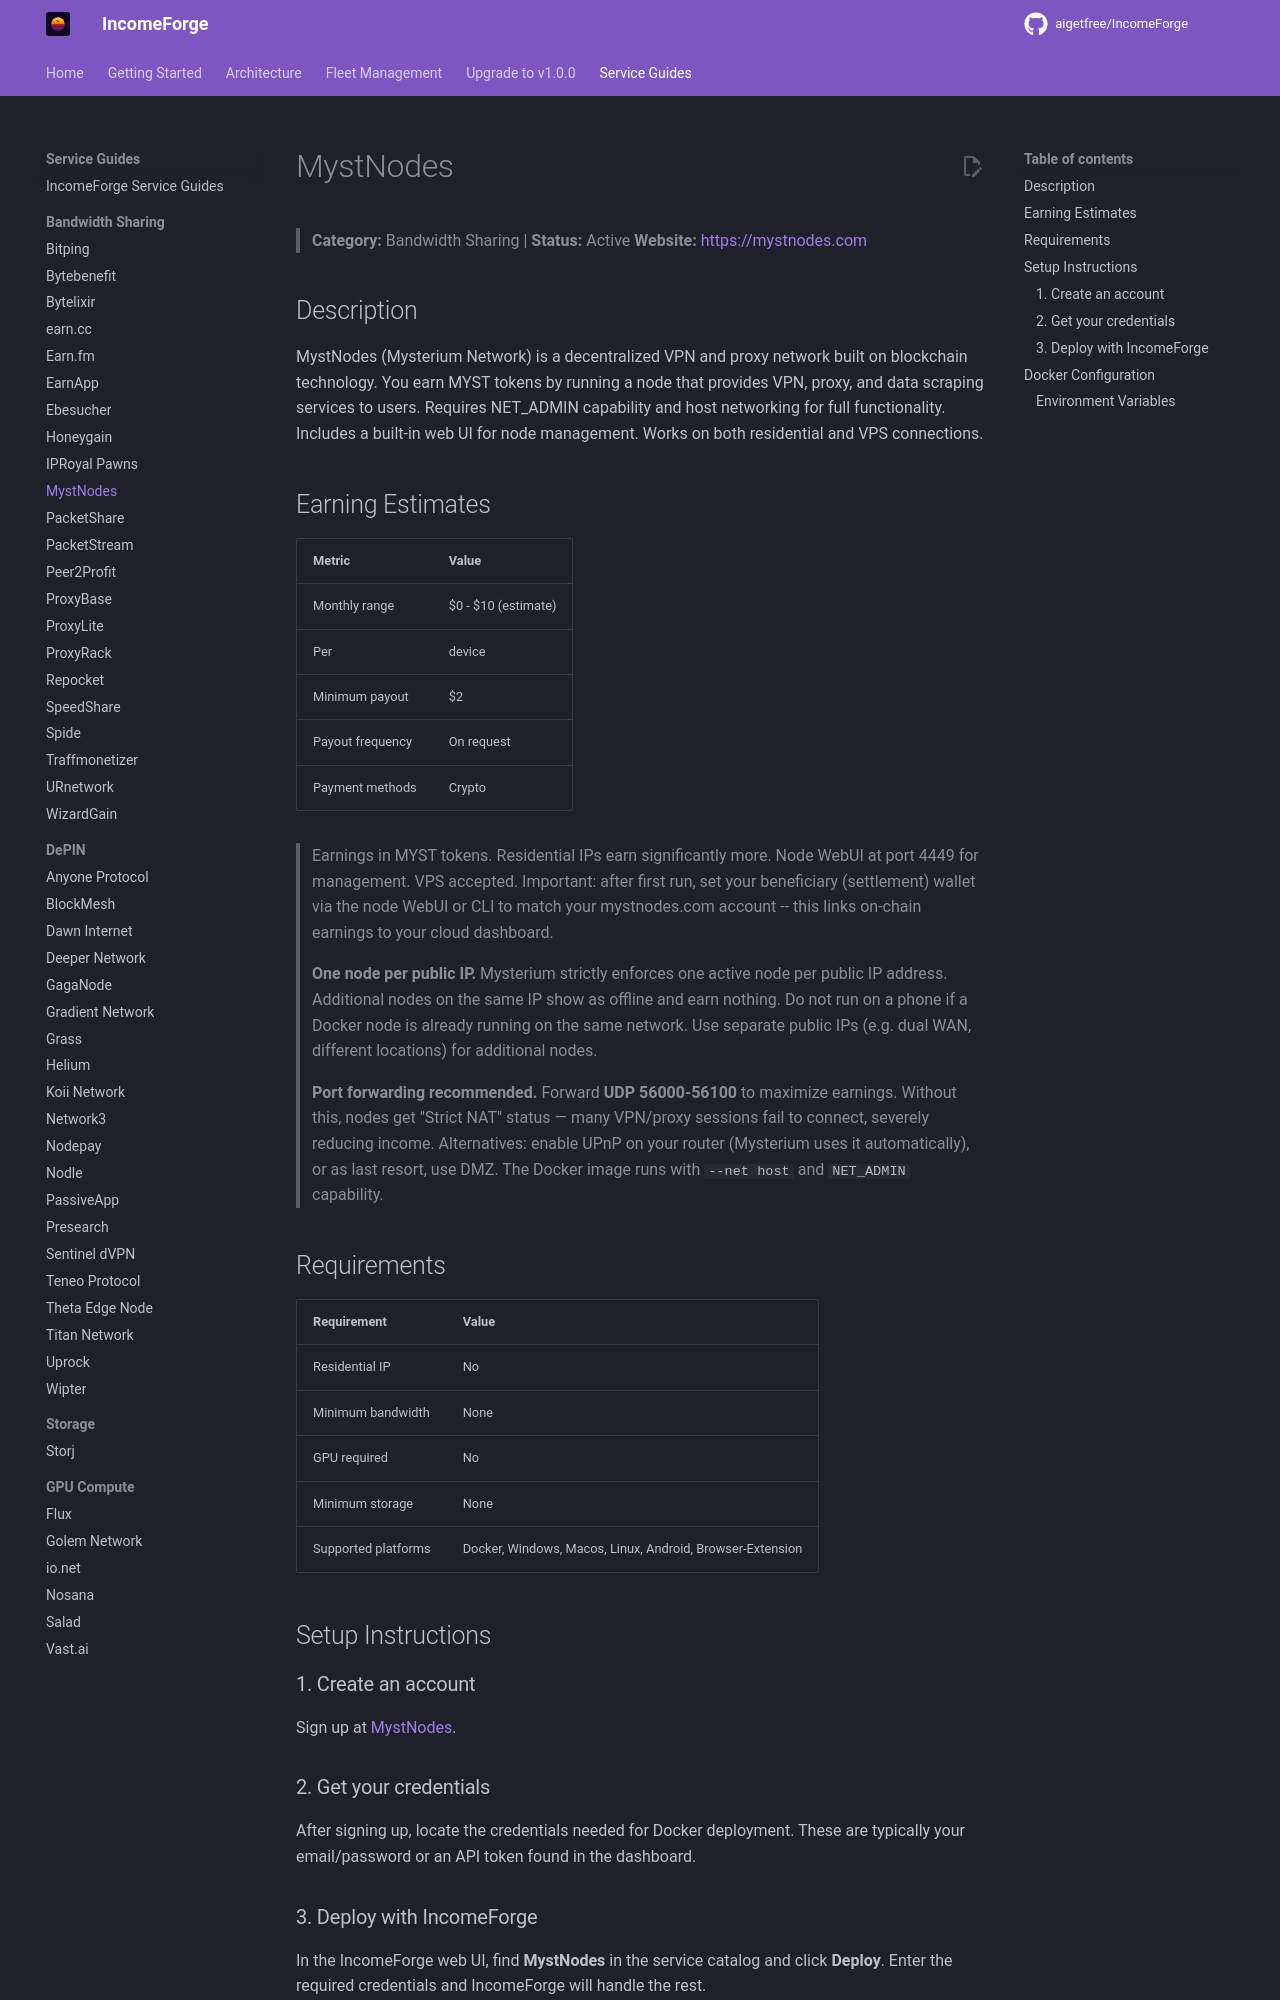

repository: NullTarder/IncomeForge · page: guides/mysterium/index.html · generator: mkdocs

# MystNodes

> **Category:** Bandwidth Sharing | **Status:** Active
> **Website:** [https://mystnodes.com](https://mystnodes.com)

## Description

MystNodes (Mysterium Network) is a decentralized VPN and proxy network built on blockchain technology. You earn MYST tokens by running a node that provides VPN, proxy, and data scraping services to users. Requires NET_ADMIN capability and host networking for full functionality. Includes a built-in web UI for node management. Works on both residential and VPS connections.

## Earning Estimates

| Metric | Value |
|--------|-------|
| Monthly range | $0 - $10 (estimate) |
| Per | device |
| Minimum payout | $2 |
| Payout frequency | On request |
| Payment methods | Crypto |

> Earnings in MYST tokens. Residential IPs earn significantly more. Node WebUI at port 4449 for management. VPS accepted. Important: after first run, set your beneficiary (settlement) wallet via the node WebUI or CLI to match your mystnodes.com account -- this links on-chain earnings to your cloud dashboard.

> **One node per public IP.** Mysterium strictly enforces one active node per public IP address. Additional nodes on the same IP show as offline and earn nothing. Do not run on a phone if a Docker node is already running on the same network. Use separate public IPs (e.g. dual WAN, different locations) for additional nodes.

> **Port forwarding recommended.** Forward **UDP 56000-56100** to maximize earnings. Without this, nodes get "Strict NAT" status — many VPN/proxy sessions fail to connect, severely reducing income. Alternatives: enable UPnP on your router (Mysterium uses it automatically), or as last resort, use DMZ. The Docker image runs with `--net host` and `NET_ADMIN` capability.

## Requirements

| Requirement | Value |
|-------------|-------|
| Residential IP | No |
| Minimum bandwidth | None |
| GPU required | No |
| Minimum storage | None |
| Supported platforms | Docker, Windows, Macos, Linux, Android, Browser-Extension |

## Setup Instructions

### 1. Create an account

Sign up at [MystNodes](https://mystnodes.co/?referral_code=KnbtQTdG3BOf4K3N4t0Mst59qpykGv3V1MJXpBk0).
